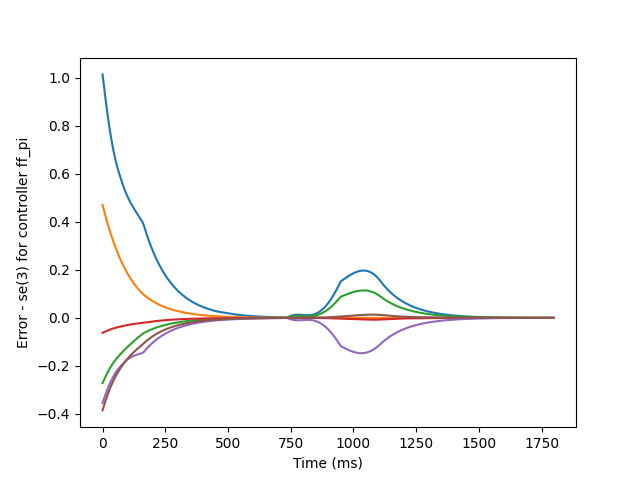

Values plotted in this chart, from the file beside it:
1.0222658025401272, 0.47443521005896605, -0.27391529624058064, -0.06256880521842086, -0.35756849311574335, -0.3886739998996765
1.013, 0.4701, -0.2716, -0.06211, -0.3544, -0.3851
1.005, 0.4659, -0.2692, -0.06163, -0.3513, -0.3816
0.9955, 0.4617, -0.2668, -0.06114, -0.3481, -0.3781
0.9865, 0.4575, -0.2645, -0.06065, -0.3449, -0.3746
0.9776, 0.4534, -0.2621, -0.06016, -0.3418, -0.3712
0.9688, 0.4493, -0.2598, -0.05968, -0.3387, -0.3678
0.9601, 0.4453, -0.2575, -0.05919, -0.3357, -0.3644
0.9515, 0.4413, -0.2552, -0.05871, -0.3326, -0.3611
0.9429, 0.4373, -0.2529, -0.05823, -0.3296, -0.3578
0.9344, 0.4334, -0.2506, -0.05775, -0.3267, -0.3545
0.926, 0.4295, -0.2484, -0.05727, -0.3237, -0.3513
0.9176, 0.4256, -0.2462, -0.0568, -0.3208, -0.3481
0.9094, 0.4218, -0.244, -0.05633, -0.3179, -0.345
0.9012, 0.418, -0.2418, -0.05586, -0.3151, -0.3418
0.893, 0.4142, -0.2397, -0.0554, -0.3122, -0.3387
0.885, 0.4105, -0.2375, -0.05494, -0.3094, -0.3356
0.877, 0.4068, -0.2354, -0.05448, -0.3066, -0.3326
0.8691, 0.4031, -0.2333, -0.05403, -0.3039, -0.3296
0.8613, 0.3995, -0.2312, -0.05357, -0.3012, -0.3266
0.8535, 0.3959, -0.2292, -0.05313, -0.2984, -0.3237
0.8458, 0.3923, -0.2271, -0.05268, -0.2958, -0.3207
0.8382, 0.3888, -0.2251, -0.05224, -0.2931, -0.3178
0.8307, 0.3853, -0.2231, -0.05181, -0.2905, -0.315
0.8234, 0.3818, -0.2211, -0.05138, -0.2879, -0.3121
0.8161, 0.3783, -0.2192, -0.05095, -0.2854, -0.3093
0.8089, 0.3749, -0.2173, -0.05054, -0.2829, -0.3066
0.8019, 0.3715, -0.2154, -0.05012, -0.2804, -0.3038
0.795, 0.3682, -0.2135, -0.04972, -0.278, -0.3011
0.7881, 0.3648, -0.2117, -0.04932, -0.2756, -0.2985
0.7814, 0.3615, -0.2099, -0.04892, -0.2732, -0.2958
0.7748, 0.3582, -0.2081, -0.04853, -0.2709, -0.2932
0.7683, 0.3549, -0.2063, -0.04815, -0.2686, -0.2907
0.762, 0.3517, -0.2046, -0.04777, -0.2664, -0.2881
0.7557, 0.3485, -0.2029, -0.04739, -0.2642, -0.2856
0.7495, 0.3453, -0.2012, -0.04702, -0.262, -0.2832
0.7435, 0.3421, -0.1995, -0.04666, -0.2598, -0.2807
0.7375, 0.339, -0.1979, -0.0463, -0.2577, -0.2783
0.7317, 0.3359, -0.1962, -0.04594, -0.2557, -0.2759
0.7259, 0.3328, -0.1946, -0.04559, -0.2536, -0.2736
0.7203, 0.3297, -0.193, -0.04525, -0.2516, -0.2712
0.7147, 0.3267, -0.1915, -0.04491, -0.2496, -0.2689
0.7093, 0.3236, -0.1899, -0.04457, -0.2477, -0.2667
0.7039, 0.3206, -0.1884, -0.04424, -0.2458, -0.2644
0.6987, 0.3177, -0.1869, -0.04391, -0.2439, -0.2622
0.6935, 0.3147, -0.1854, -0.04359, -0.242, -0.26
0.6885, 0.3118, -0.184, -0.04327, -0.2402, -0.2579
0.6835, 0.3089, -0.1825, -0.04295, -0.2384, -0.2557
0.6786, 0.306, -0.1811, -0.04264, -0.2366, -0.2536
0.6738, 0.3032, -0.1797, -0.04233, -0.2349, -0.2516
0.6692, 0.3003, -0.1783, -0.04203, -0.2332, -0.2495
0.6645, 0.2975, -0.1769, -0.04173, -0.2315, -0.2475
0.66, 0.2947, -0.1756, -0.04143, -0.2299, -0.2455
0.6556, 0.2919, -0.1742, -0.04114, -0.2283, -0.2435
0.6512, 0.2892, -0.1729, -0.04085, -0.2267, -0.2416
0.647, 0.2865, -0.1716, -0.04056, -0.2251, -0.2396
0.6428, 0.2838, -0.1703, -0.04028, -0.2236, -0.2377
0.6387, 0.2811, -0.169, -0.04, -0.222, -0.2359
0.6347, 0.2784, -0.1677, -0.03972, -0.2206, -0.234
0.6307, 0.2758, -0.1664, -0.03945, -0.2191, -0.2322
0.6268, 0.2732, -0.1652, -0.03917, -0.2177, -0.2304
... 1,738 more rows
